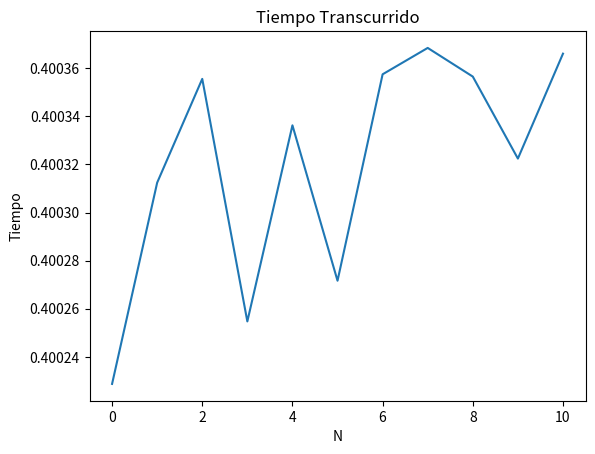

Python code for this plot:
import random
import matplotlib.pyplot as plt
import time

elapsed_times=[]

def multiplicarMatriz(N):
    listaPrincipal = []
    listaPrincipalMultiplicada = [[0 for _ in range(N)] for _ in range(N)]
    for i in range(N):
        listaSecundaria = []  
        for j in range(N):
            listaSecundaria.append(random.randint(0, 50))
        listaPrincipal.append(listaSecundaria)

            
    for i in range(len(listaPrincipal)):
        for j in range(len(listaPrincipalMultiplicada)):
            listaPrincipalMultiplicada[i][j]=(listaPrincipal[i][0]*
                                              listaPrincipal[i][j])
    
    
    print("Matriz Original: ",listaPrincipal, "\n")
    print("Matriz multiplicada",listaPrincipalMultiplicada,"\n")

def main():
    N=1
    for i in range(11):
        start_time=time.time()
        multiplicarMatriz(N)
        time.sleep(.4)
        end_time=time.time()
        elapsed_time=end_time-start_time
        elapsed_times.append(elapsed_time)
        N+=1
    
    plt.plot(range(11),elapsed_times)
    plt.xlabel("N")
    plt.ylabel("Tiempo")
    plt.title("Tiempo Transcurrido")
    plt.show()
        

if __name__=="__main__":
    main()
